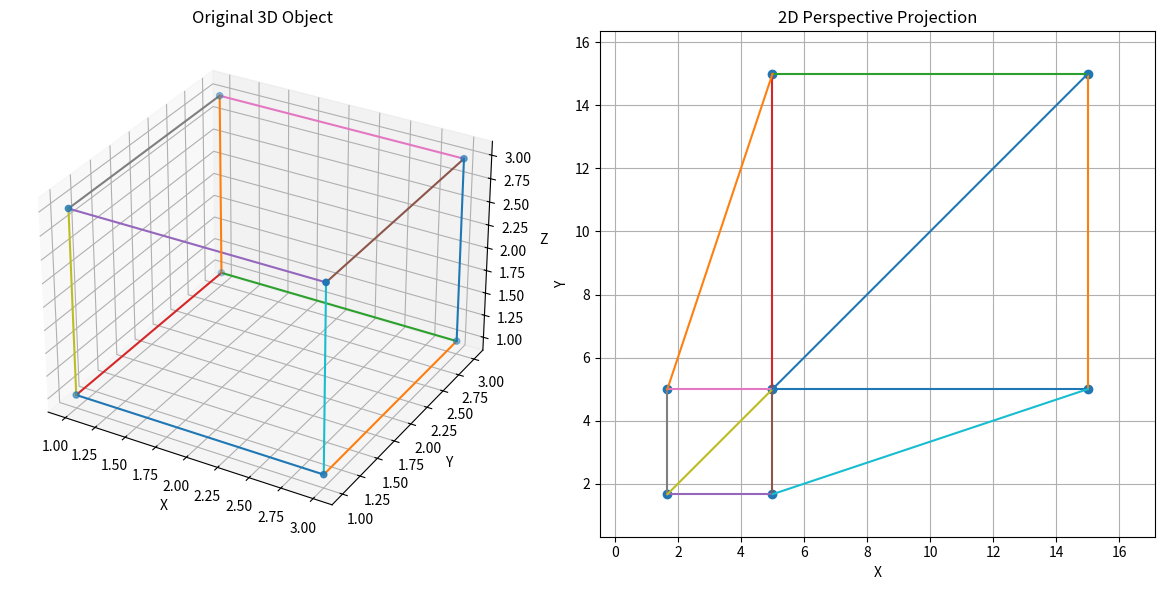

Generate this figure with matplotlib:
import numpy as np
import matplotlib.pyplot as plt

# Distance of projection plane
d = 5

# 3D cube vertices
points_3d = np.array([
    [1, 1, 1, 1],
    [3, 1, 1, 1],
    [3, 3, 1, 1],
    [1, 3, 1, 1],

    [1, 1, 3, 1],
    [3, 1, 3, 1],
    [3, 3, 3, 1],
    [1, 3, 3, 1]
], dtype=float)

# Cube edges
edges = [
    (0, 1), (1, 2), (2, 3), (3, 0),
    (4, 5), (5, 6), (6, 7), (7, 4),
    (0, 4), (1, 5), (2, 6), (3, 7)
]

# Perspective projection matrix
P = np.array([
    [1, 0, 0, 0],
    [0, 1, 0, 0],
    [0, 0, 1, 0],
    [0, 0, 1/d, 0]
])

# Matrix multiplication
projected = points_3d @ P.T

# Perspective division
points_2d = projected[:, :2] / projected[:, 3, np.newaxis]

# Create figure
fig = plt.figure(figsize=(12, 6))

# ---------------- 3D OBJECT ----------------
ax1 = fig.add_subplot(121, projection='3d')

for a, b in edges:
    ax1.plot(
        [points_3d[a, 0], points_3d[b, 0]],
        [points_3d[a, 1], points_3d[b, 1]],
        [points_3d[a, 2], points_3d[b, 2]]
    )

ax1.scatter(
    points_3d[:, 0],
    points_3d[:, 1],
    points_3d[:, 2]
)

ax1.set_title("Original 3D Object")
ax1.set_xlabel("X")
ax1.set_ylabel("Y")
ax1.set_zlabel("Z")

# ---------------- 2D OBJECT ----------------
ax2 = fig.add_subplot(122)

for a, b in edges:
    ax2.plot(
        [points_2d[a, 0], points_2d[b, 0]],
        [points_2d[a, 1], points_2d[b, 1]]
    )

ax2.scatter(
    points_2d[:, 0],
    points_2d[:, 1]
)

ax2.set_title("2D Perspective Projection")
ax2.set_xlabel("X")
ax2.set_ylabel("Y")
ax2.grid()
ax2.axis("equal")

plt.tight_layout()
plt.show()
